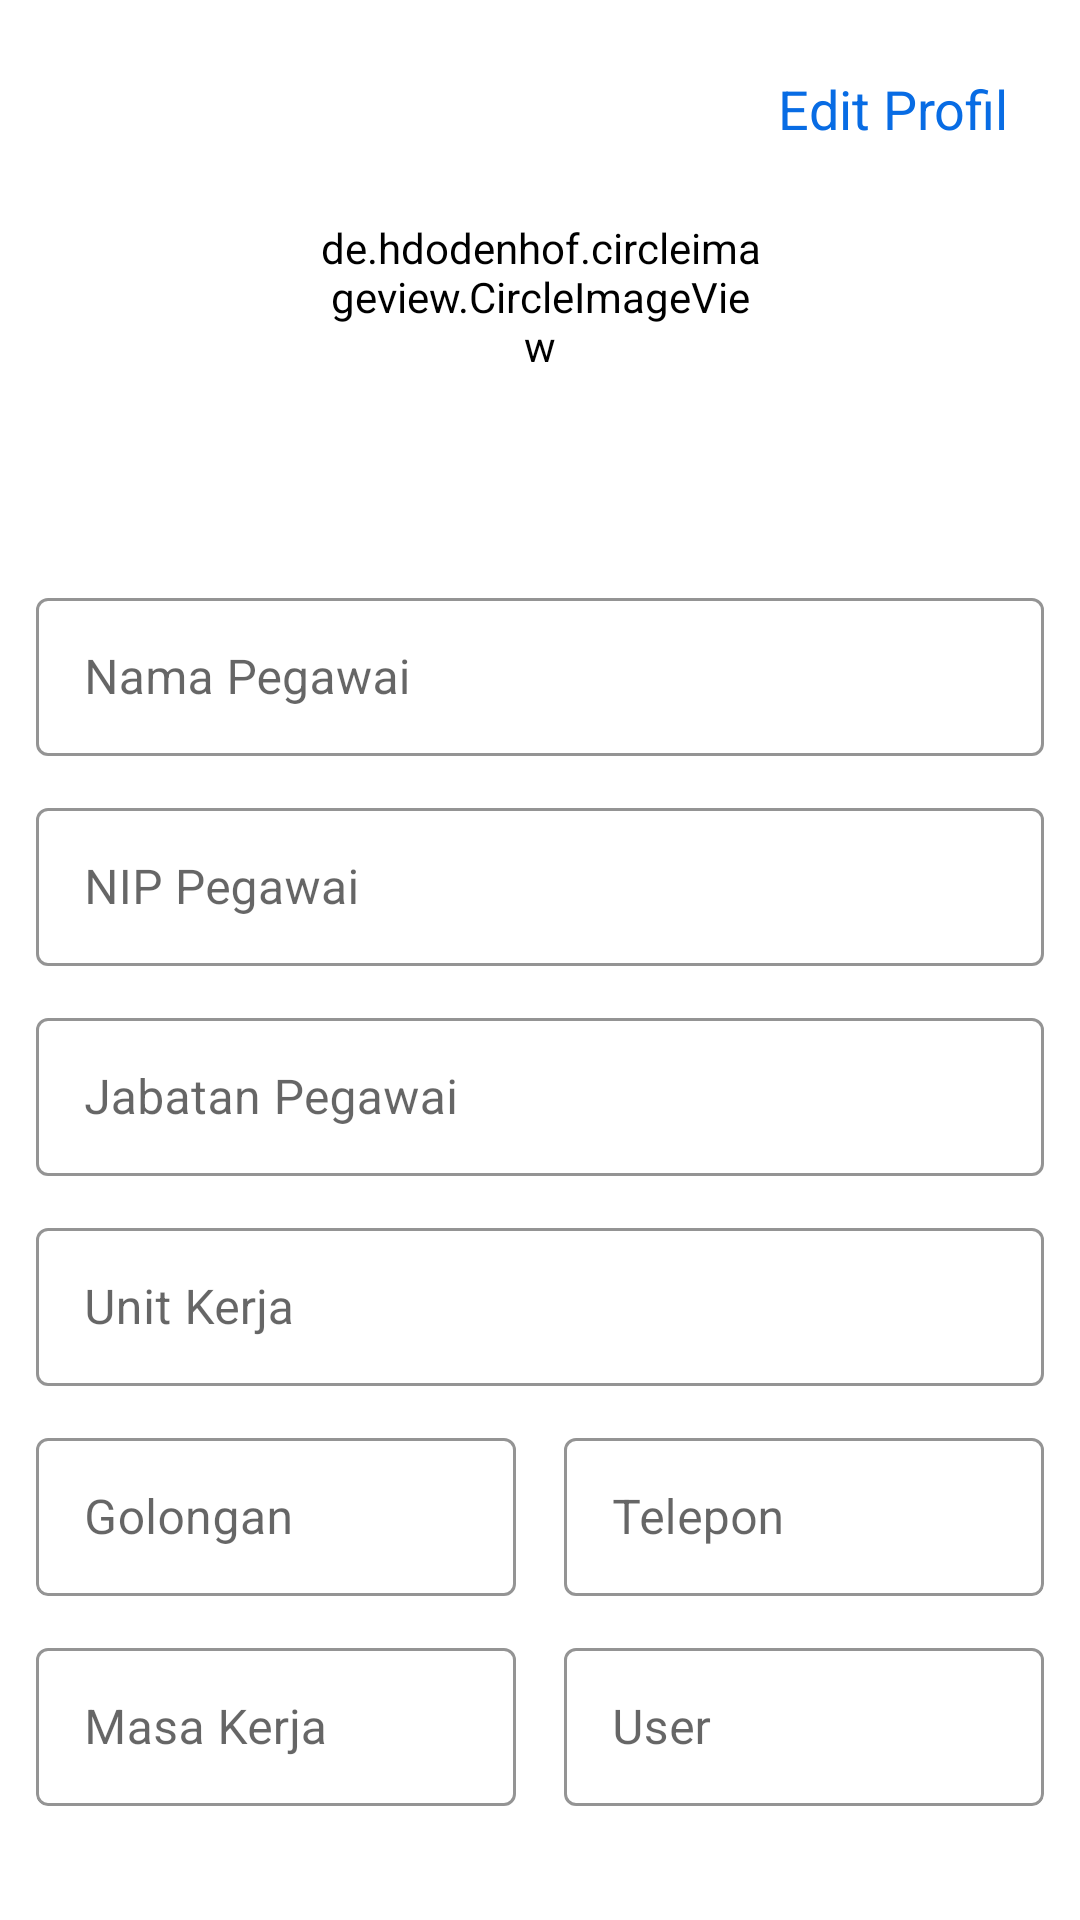

Here is an Android app screen rendered from its layout file. Give the layout XML and the strings, colors and styles it references.
<!-- AndroidManifest.xml: application theme Theme.Cuti_ta -->
<!-- res/layout/activity_profil.xml -->
<?xml version="1.0" encoding="utf-8"?>
<androidx.constraintlayout.widget.ConstraintLayout xmlns:android="http://schemas.android.com/apk/res/android"
    android:layout_width="match_parent"
    android:layout_height="match_parent"
    xmlns:app="http://schemas.android.com/apk/res-auto"
    xmlns:tools="http://schemas.android.com/tools">

    <androidx.core.widget.NestedScrollView
        android:layout_width="match_parent"
        android:layout_height="0dp"
        android:layout_margin="12dp"
        app:layout_constraintBottom_toBottomOf="parent"
        app:layout_constraintEnd_toEndOf="parent"
        app:layout_constraintStart_toStartOf="parent"
        app:layout_constraintTop_toTopOf="parent">

        <LinearLayout
            android:layout_width="match_parent"
            android:layout_height="match_parent"
            android:orientation="vertical">

            <Space
                android:layout_width="match_parent"
                android:layout_height="12dp"/>

            <com.google.android.material.card.MaterialCardView
                android:layout_width="match_parent"
                android:layout_height="wrap_content"
                android:background="#00FFFFFF"
                app:cardBackgroundColor="#00FFFFFF"
                app:cardElevation="0dp">

                <de.hdodenhof.circleimageview.CircleImageView
                    android:id="@+id/imageShowProfil"
                    android:layout_width="150dp"
                    android:layout_height="150dp"
                    android:layout_gravity="center_horizontal"
                    android:background="#00FFFFFF"
                    android:backgroundTint="#00FFFFFF"
                    android:src="@drawable/ic_account"
                    app:civ_border_color="#000000"
                    app:civ_border_width="1dp"
                    app:civ_circle_background_color="#00FFFFFF"
                    tools:ignore="SpeakableTextPresentCheck"/>

                <TextView
                    android:id="@+id/btnEditProfilMenu"
                    style="@style/TextAppearance.AppCompat.Body1"
                    android:layout_width="wrap_content"
                    android:layout_height="wrap_content"
                    android:layout_gravity="end"
                    android:layout_marginEnd="12dp"
                    android:clickable="true"
                    android:text="Edit Profil"
                    android:textColor="#086CE4"
                    android:textSize="18sp"
                    tools:ignore="TouchTargetSizeCheck" />

            </com.google.android.material.card.MaterialCardView>

            <Space
                android:layout_width="match_parent"
                android:layout_height="20dp" />

            <com.google.android.material.textfield.TextInputLayout
                style="@style/Widget.MaterialComponents.TextInputLayout.OutlinedBox"
                android:layout_width="match_parent"
                android:layout_height="58dp"
                app:boxStrokeColor="#2196F3">

                <com.google.android.material.textfield.TextInputEditText
                    android:id="@+id/namaShowProfil"
                    android:layout_width="match_parent"
                    android:layout_height="wrap_content"
                    android:hint="Nama Pegawai"
                    android:textColor="@color/black"
                    android:enabled="false"
                    android:inputType="textShortMessage" />
            </com.google.android.material.textfield.TextInputLayout>

            <Space
                android:layout_width="match_parent"
                android:layout_height="12dp" />

            <com.google.android.material.textfield.TextInputLayout
                style="@style/Widget.MaterialComponents.TextInputLayout.OutlinedBox"
                android:layout_width="match_parent"
                android:layout_height="58dp"
                app:boxStrokeColor="#2196F3">

                <com.google.android.material.textfield.TextInputEditText
                    android:id="@+id/nipShowProfil"
                    android:layout_width="match_parent"
                    android:layout_height="wrap_content"
                    android:enabled="false"
                    android:textColor="@color/black"
                    android:hint="NIP Pegawai"
                    android:inputType="textShortMessage" />
            </com.google.android.material.textfield.TextInputLayout>

            <Space
                android:layout_width="match_parent"
                android:layout_height="12dp" />

            <com.google.android.material.textfield.TextInputLayout
                style="@style/Widget.MaterialComponents.TextInputLayout.OutlinedBox"
                android:layout_width="match_parent"
                android:layout_height="58dp"
                app:boxStrokeColor="#2196F3">

                <com.google.android.material.textfield.TextInputEditText
                    android:id="@+id/jabatanShowProfil"
                    android:layout_width="match_parent"
                    android:layout_height="wrap_content"
                    android:hint="Jabatan Pegawai"
                    android:textColor="@color/black"
                    android:enabled="false"
                    android:inputType="textShortMessage" />
            </com.google.android.material.textfield.TextInputLayout>

            <Space
                android:layout_width="match_parent"
                android:layout_height="12dp" />

            <com.google.android.material.textfield.TextInputLayout
                style="@style/Widget.MaterialComponents.TextInputLayout.OutlinedBox"
                android:layout_width="match_parent"
                android:layout_height="58dp"
                app:boxStrokeColor="#2196F3">

                <com.google.android.material.textfield.TextInputEditText
                    android:id="@+id/unitkerjaShowProfil"
                    android:layout_width="match_parent"
                    android:layout_height="wrap_content"
                    android:hint="Unit Kerja"
                    android:textColor="@color/black"
                    android:enabled="false"
                    android:inputType="textShortMessage" />
            </com.google.android.material.textfield.TextInputLayout>

            <Space
                android:layout_width="match_parent"
                android:layout_height="12dp" />

            <com.google.android.material.card.MaterialCardView
                android:layout_width="match_parent"
                android:layout_height="wrap_content"
                android:background="#00FFFFFF"
                app:cardBackgroundColor="#00FFFFFF"
                app:cardElevation="0dp">

                <com.google.android.material.textfield.TextInputLayout
                    style="@style/Widget.MaterialComponents.TextInputLayout.OutlinedBox"
                    android:layout_gravity="start"
                    android:layout_width="160dp"
                    android:layout_height="58dp"
                    app:boxStrokeColor="#2196F3">

                    <com.google.android.material.textfield.TextInputEditText
                        android:id="@+id/golonganShowProfil"
                        android:layout_width="match_parent"
                        android:layout_height="wrap_content"
                        android:hint="Golongan"
                        android:textColor="@color/black"
                        android:enabled="false"
                        android:inputType="textShortMessage" />
                </com.google.android.material.textfield.TextInputLayout>

                <com.google.android.material.textfield.TextInputLayout
                    style="@style/Widget.MaterialComponents.TextInputLayout.OutlinedBox"
                    android:layout_gravity="end"
                    android:layout_width="160dp"
                    android:layout_height="58dp"
                    app:boxStrokeColor="#2196F3">

                    <com.google.android.material.textfield.TextInputEditText
                        android:id="@+id/nohpShowProfil"
                        android:layout_width="match_parent"
                        android:layout_height="wrap_content"
                        android:hint="Telepon"
                        android:textColor="@color/black"
                        android:enabled="false"
                        android:inputType="textShortMessage" />
                </com.google.android.material.textfield.TextInputLayout>
            </com.google.android.material.card.MaterialCardView>

            <Space
                android:layout_width="match_parent"
                android:layout_height="12dp" />

            <com.google.android.material.card.MaterialCardView
                android:layout_width="match_parent"
                android:layout_height="wrap_content"
                android:background="#00FFFFFF"
                app:cardBackgroundColor="#00FFFFFF"
                app:cardElevation="0dp">

                <com.google.android.material.textfield.TextInputLayout
                    style="@style/Widget.MaterialComponents.TextInputLayout.OutlinedBox"
                    android:layout_gravity="start"
                    android:layout_width="160dp"
                    android:layout_height="58dp"
                    app:boxStrokeColor="#2196F3">

                    <com.google.android.material.textfield.TextInputEditText
                        android:id="@+id/masakerjaShowProfil"
                        android:layout_width="match_parent"
                        android:layout_height="wrap_content"
                        android:hint="Masa Kerja"
                        android:textColor="@color/black"
                        android:enabled="false"
                        android:inputType="textShortMessage" />
                </com.google.android.material.textfield.TextInputLayout>

                <com.google.android.material.textfield.TextInputLayout
                    style="@style/Widget.MaterialComponents.TextInputLayout.OutlinedBox"
                    android:layout_gravity="end"
                    android:layout_width="160dp"
                    android:layout_height="58dp"
                    app:boxStrokeColor="#2196F3">

                    <com.google.android.material.textfield.TextInputEditText
                        android:id="@+id/levelShowProfil"
                        android:layout_width="match_parent"
                        android:layout_height="wrap_content"
                        android:enabled="false"
                        android:textColor="@color/black"
                        android:hint="User"
                        android:inputType="textShortMessage" />
                </com.google.android.material.textfield.TextInputLayout>
            </com.google.android.material.card.MaterialCardView>
        </LinearLayout>
    </androidx.core.widget.NestedScrollView>

</androidx.constraintlayout.widget.ConstraintLayout>
<!-- resources referenced by this layout -->
<resources>
  <color name="black">#FF000000</color>
  <style name="Theme.Cuti_ta" parent="Theme.MaterialComponents.DayNight.DarkActionBar">
          
          <item name="colorPrimary">@color/teal_700</item>
          <item name="colorPrimaryVariant">@color/teal_200</item>
          <item name="colorOnPrimary">@color/white</item>
          
          <item name="colorSecondary">@color/purple_500</item>
          <item name="colorSecondaryVariant">@color/purple_700</item>
          <item name="colorOnSecondary">@color/black</item>
          
          <item name="android:statusBarColor" tools:targetApi="l">#074311</item>
          
      </style>
  <color name="teal_700">#018717</color>
  <color name="teal_200">#0BC324</color>
  <color name="white">#FFFFFFFF</color>
  <color name="purple_500">#16A3E3</color>
  <color name="purple_700">#1074C3</color>
</resources>
